Image classification data set "preprocessed" (drithh/skin-cancer-classification on GitHub). Class labels (2): benign, malignant.

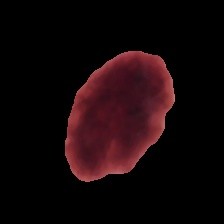
Label: benign

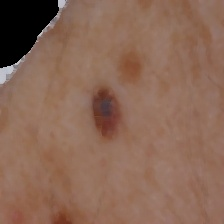
Label: malignant

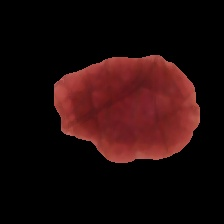
Label: benign

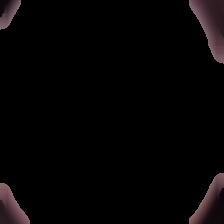
Label: malignant
